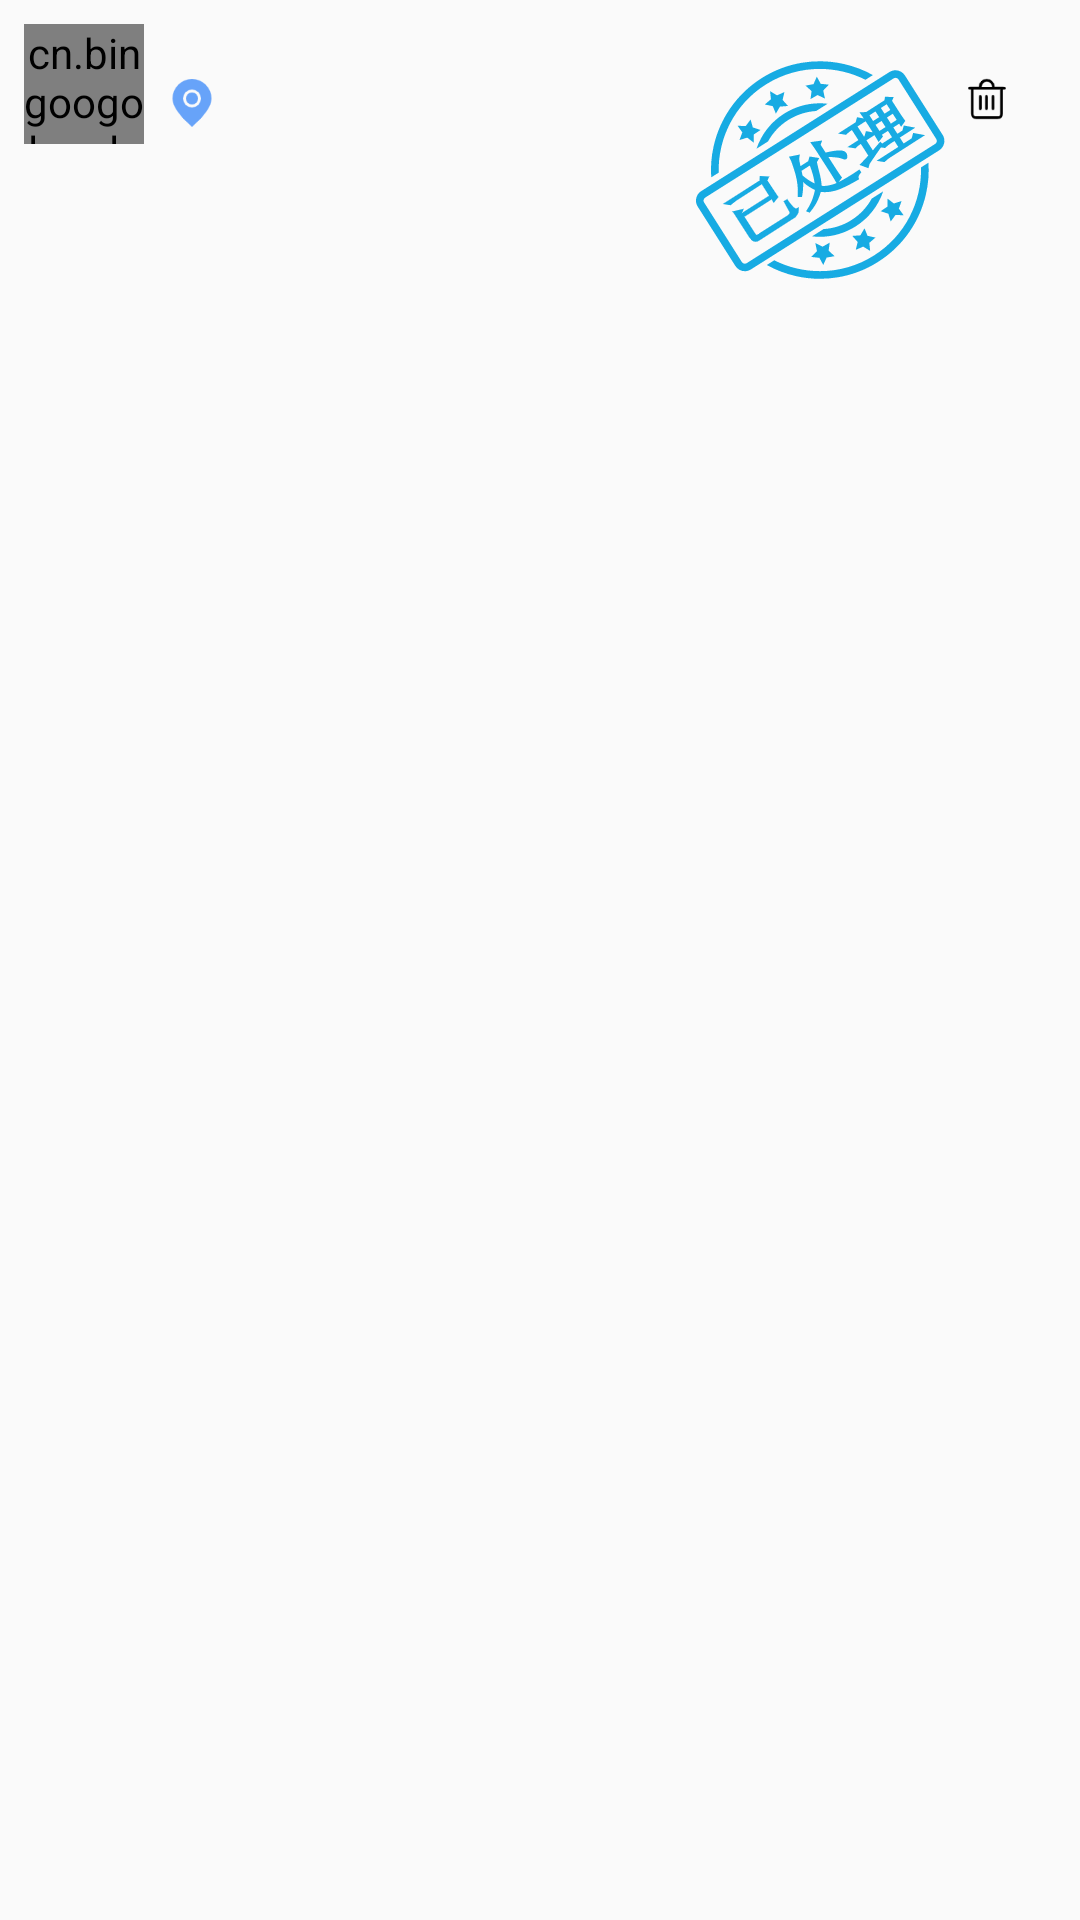

Produce the Android XML layout that renders to this screen, including the resource entries it uses.
<!-- AndroidManifest.xml: application theme AppTheme -->
<!-- res/layout/declare_item.xml -->
<?xml version="1.0" encoding="utf-8"?>
<RelativeLayout xmlns:android="http://schemas.android.com/apk/res/android"
    xmlns:app="http://schemas.android.com/apk/res-auto"
    xmlns:tools="http://schemas.android.com/tools"
    style="@style/MatchWrap"
    android:padding="8dp">

    <cn.bingoogolapple.photopicker.widget.BGAImageView
        android:id="@+id/declare_avatar"
        android:layout_width="40dp"
        android:layout_height="40dp"
        android:layout_marginEnd="8dp"
        android:src="@drawable/ic_account"
        app:bga_iv_circle="true" />

    <TextView
        android:id="@+id/declare_username"
        style="@style/MatchWrap"
        android:layout_toEndOf="@id/declare_avatar"
        android:ellipsize="end"
        android:singleLine="true"
        android:text="李红梅"
        android:textColor="#707EA3"
        android:textSize="14sp" />


    <TextView
        android:id="@+id/declare_content"
        style="@style/MatchWrap"
        android:layout_below="@id/declare_username"
        android:layout_marginTop="4dp"
        android:layout_toEndOf="@id/declare_avatar"
        android:ellipsize="end"
        android:maxLines="4"
        android:textColor="#474747"
        android:textSize="14sp"
        tools:text="我是测试内容" />

    <cn.bingoogolapple.photopicker.widget.BGANinePhotoLayout
        android:id="@+id/declare_photos"
        style="@style/MatchWrap"
        android:layout_below="@id/declare_content"
        android:layout_marginTop="8dp"
        android:layout_toEndOf="@id/declare_avatar"
        app:bga_npl_itemCornerRadius="0dp"
        app:bga_npl_itemSpanCount="3"
        app:bga_npl_itemWhiteSpacing="4dp"
        app:bga_npl_itemWidth="0dp"
        app:bga_npl_otherWhiteSpacing="64dp"
        app:bga_npl_placeholderDrawable="@mipmap/bga_pp_ic_holder_light"
        app:bga_npl_showAsLargeWhenOnlyOne="true" />

    <TextView
        android:id="@+id/declare_address"
        android:layout_width="match_parent"
        android:layout_height="wrap_content"
        android:layout_below="@id/declare_photos"
        android:layout_marginTop="5dp"
        android:layout_marginBottom="15dp"
        android:layout_toEndOf="@id/declare_avatar"
        android:drawablePadding="2dp"
        android:gravity="center_vertical"
        android:textColor="@color/blue"
        app:drawableStartCompat="@drawable/ic_address"
        tools:text="测试地址" />

    <ImageView
        android:id="@+id/declare_delete"
        android:layout_width="wrap_content"
        android:layout_height="wrap_content"
        android:layout_below="@id/declare_photos"
        android:layout_alignParentEnd="true"
        android:layout_marginEnd="10dp"
        android:layout_marginBottom="15dp"
        android:padding="5dp"
        android:src="@drawable/ic_delete" />

    <ImageView
        android:id="@+id/declare_image_done"
        android:layout_width="wrap_content"
        android:layout_height="wrap_content"
        android:layout_alignParentTop="true"
        android:layout_alignParentEnd="true"
        android:layout_marginTop="6dp"
        android:layout_marginEnd="36dp"
        android:src="@drawable/img_done" />
</RelativeLayout>
<!-- resources referenced by this layout -->
<resources>
  <color name="blue">#2F98E9</color>
  <!-- drawable ic_address: png bitmap (drawable-xxxhdpi, 2152 bytes) -->
  <!-- drawable ic_delete: png bitmap (drawable-xxxhdpi, 984 bytes) -->
  <!-- drawable img_done: png bitmap (drawable-xxhdpi, 16950 bytes) -->
  <style name="AppTheme" parent="Theme.AppCompat.Light.NoActionBar">
          
          <item name="colorPrimary">@color/colorPrimary</item>
          <item name="colorPrimaryDark">@color/colorPrimaryDark</item>
          <item name="colorAccent">@color/colorAccent</item>
          <item name="md_corner_radius">12dp</item>
      </style>
  <color name="colorPrimary">#3F51B5</color>
  <color name="colorPrimaryDark">#303F9F</color>
  <color name="colorAccent">#FF4081</color>
</resources>
